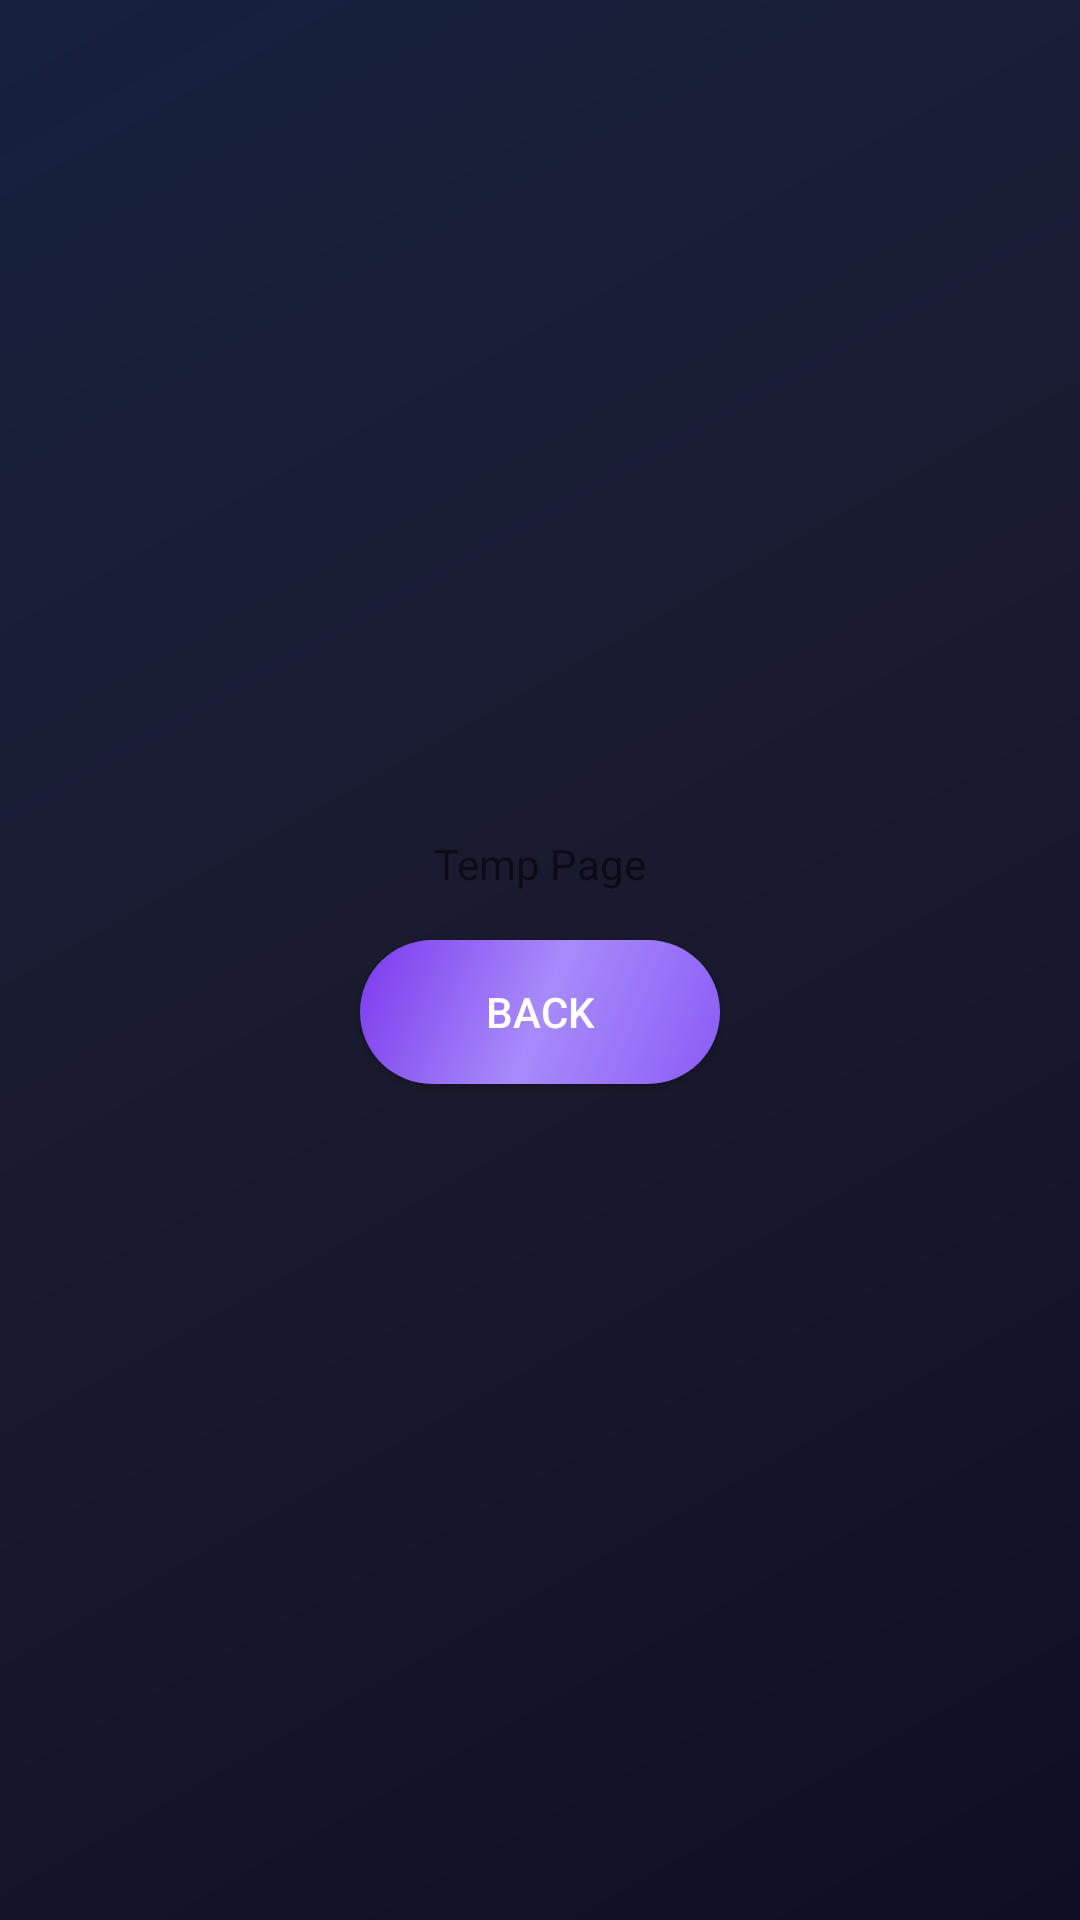

Layout XML and referenced resources for this Android screen:
<!-- AndroidManifest.xml: application theme Theme.YogaHelper -->
<!-- res/layout/activity_temp.xml -->
<?xml version="1.0" encoding="utf-8"?>
<LinearLayout xmlns:android="http://schemas.android.com/apk/res/android"
    android:layout_width="match_parent"
    android:layout_height="match_parent"
    android:gravity="center"
    android:orientation="vertical"
    android:background="@drawable/background_gradient">

    <TextView
        android:layout_width="wrap_content"
        android:layout_height="wrap_content"
        android:text="Temp Page"/>

    <Button
        android:id="@+id/button_back"
        android:layout_width="120dp"
        android:layout_height="48dp"
        android:layout_marginTop="16dp"
        android:background="@drawable/button_gradient"
        android:text="Back"
        android:textColor="@color/white" />

</LinearLayout>
<!-- resources referenced by this layout -->
<resources>
  <color name="white">#FFFFFF</color>
  <!-- drawable background_gradient (drawable) -->
  <?xml version="1.0" encoding="utf-8"?>
  <shape xmlns:android="http://schemas.android.com/apk/res/android"
      android:shape="rectangle">
      <gradient
          android:angle="135"
          android:startColor="@color/gradient_start"
          android:centerColor="@color/gradient_end"
          android:endColor="@color/gradient_bg_accent_start"
          android:type="linear" />
  </shape>
  <!-- drawable button_gradient (drawable) -->
  <?xml version="1.0" encoding="utf-8"?>
  <shape xmlns:android="http://schemas.android.com/apk/res/android"
      android:shape="rectangle">
      <gradient
          android:angle="135"
          android:startColor="@color/button_primary"
          android:centerColor="@color/theme_purple_light"
          android:endColor="@color/button_primary_pressed"
          android:type="linear" />
      <corners android:radius="@dimen/button_corner_radius" />
  </shape>
  <color name="gradient_start">#0F0F23</color>
  <color name="gradient_end">#1A1A2E</color>
  <color name="gradient_bg_accent_start">#16213E</color>
  <color name="button_primary">#8B5CF6</color>
  <color name="theme_purple_light">#A78BFA</color>
  <color name="button_primary_pressed">#7C3AED</color>
  <dimen name="button_corner_radius">28dp</dimen>
  <color name="theme_purple">#8B5CF6</color>
  <color name="theme_purple_dark">#7C3AED</color>
  <color name="theme_purple_accent">#C084FC</color>
  <color name="theme_dark">#0F0F23</color>
  <color name="card_background">#1A1A2E</color>
  <color name="text_primary">#FFFFFF</color>
  <color name="text_secondary">#E2E8F0</color>
  <style name="Widget.App.Button.Outlined" parent="Widget.MaterialComponents.Button.OutlinedButton">
          <item name="android:textColor">@color/theme_purple</item>
          <item name="android:textSize">16sp</item>
          <item name="android:fontFamily">sans-serif-medium</item>
          <item name="cornerRadius">28dp</item>
          <item name="strokeColor">@color/theme_purple</item>
          <item name="strokeWidth">2dp</item>
          <item name="android:minHeight">56dp</item>
          <item name="android:paddingStart">24dp</item>
          <item name="android:paddingEnd">24dp</item>
      </style>
  <style name="Widget.App.BottomNavigationView" parent="Widget.MaterialComponents.BottomNavigationView">
          <item name="android:background">@color/card_background</item>
          <item name="itemIconTint">@color/bottom_nav_item_color</item>
          <item name="itemTextColor">@color/bottom_nav_item_color</item>
          <item name="elevation">16dp</item>
          <item name="itemRippleColor">@color/theme_purple_accent</item>
      </style>
  <style name="Widget.App.TextInputLayout" parent="Widget.MaterialComponents.TextInputLayout.OutlinedBox">
          <item name="boxBackgroundColor">@color/card_background_light</item>
          <item name="boxStrokeColor">@color/theme_purple</item>
          <item name="boxStrokeWidth">2dp</item>
          <item name="hintTextColor">@color/theme_purple</item>
          <item name="cornerRadius">16dp</item>
          <item name="android:textColorHint">@color/text_tertiary</item>
      </style>
  <style name="Widget.App.Chip" parent="Widget.MaterialComponents.Chip.Choice">
          <item name="chipBackgroundColor">@color/card_background_light</item>
          <item name="chipStrokeColor">@color/theme_purple</item>
          <item name="chipStrokeWidth">1dp</item>
          <item name="android:textColor">@color/text_primary</item>
          <item name="rippleColor">@color/theme_purple_accent</item>
          <item name="cornerRadius">20dp</item>
      </style>
  <color name="bottom_nav_item_color">@color/bottom_nav_item_color_selector</color>
  <color name="card_background_light">#16213E</color>
  <color name="text_tertiary">#94A3B8</color>
</resources>
